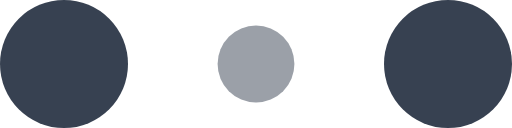
t = 0.00 s
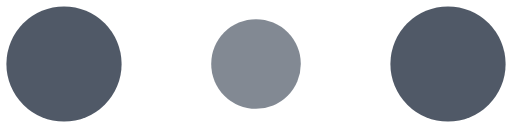
t = 0.10 s
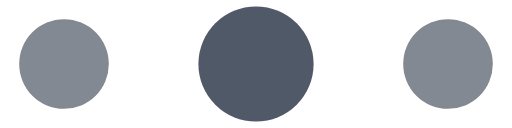
t = 0.30 s
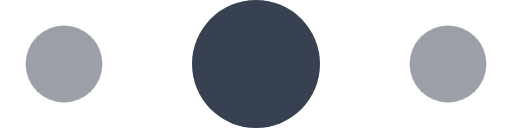
t = 0.40 s
t = 0.50 s: frame unchanged from t = 0.30 s, image omitted
t = 0.70 s: frame unchanged from t = 0.10 s, image omitted

The animated SVG that drew these frames (rendered in a browser with its animation timeline set to each time). Animation: 6 SMIL elements (animate=6); one cycle of 0.80 s, repeats indefinitely.

<!-- By Sam Herbert (@sherb), for everyone. More @ http://goo.gl/7AJzbL -->
<svg width="120" height="30" viewBox="0 0 120 30" xmlns="http://www.w3.org/2000/svg" fill="#374151">
    <circle cx="15" cy="15" r="15">
        <animate attributeName="r" from="15" to="15"
                 begin="0s" dur="0.8s"
                 values="15;9;15" calcMode="linear"
                 repeatCount="indefinite" />
        <animate attributeName="fill-opacity" from="1" to="1"
                 begin="0s" dur="0.8s"
                 values="1;.5;1" calcMode="linear"
                 repeatCount="indefinite" />
    </circle>
    <circle cx="60" cy="15" r="9" fill-opacity="0.3">
        <animate attributeName="r" from="9" to="9"
                 begin="0s" dur="0.8s"
                 values="9;15;9" calcMode="linear"
                 repeatCount="indefinite" />
        <animate attributeName="fill-opacity" from="0.5" to="0.5"
                 begin="0s" dur="0.8s"
                 values=".5;1;.5" calcMode="linear"
                 repeatCount="indefinite" />
    </circle>
    <circle cx="105" cy="15" r="15">
        <animate attributeName="r" from="15" to="15"
                 begin="0s" dur="0.8s"
                 values="15;9;15" calcMode="linear"
                 repeatCount="indefinite" />
        <animate attributeName="fill-opacity" from="1" to="1"
                 begin="0s" dur="0.8s"
                 values="1;.5;1" calcMode="linear"
                 repeatCount="indefinite" />
    </circle>
</svg>
